pico-8 play session: hold → + tap 🅾

[t = 2 s] hold → ~2s, tap 🅾 ~4×
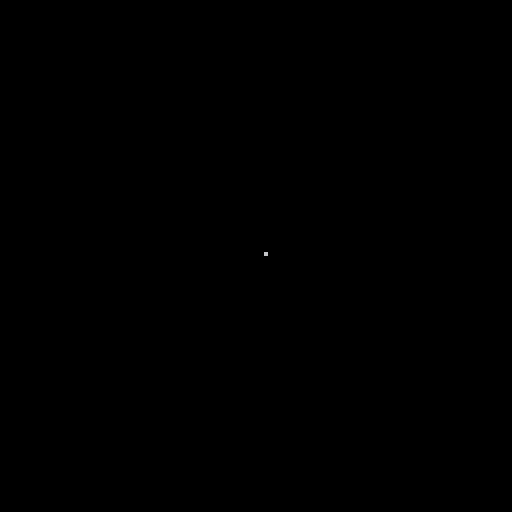
[t = 8 s] hold → ~8s, tap 🅾 ~14×
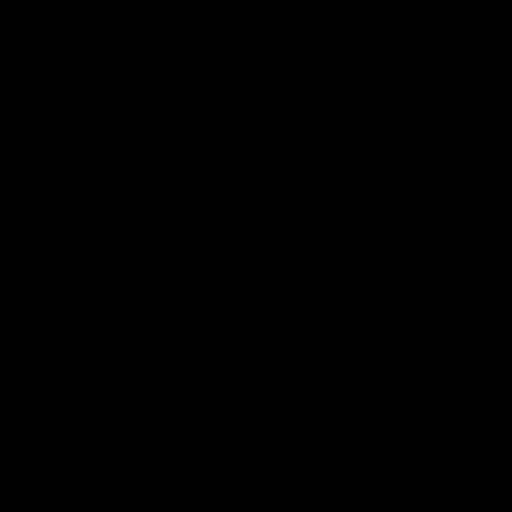

pico-8 cartridge
version 18
__lua__
--[[
   _._ 
 o|- -|o this file is licensed under cc4-by-nc-sa international license.
  ( l )  to view a copy of this license, visit http://creativecommons.org/licenses/by-nc-sa/4.0/
    =    author: jean-marc "jihem" quere 2020 - jean-marc.quere@codyssea.com
--]]

function _if(c,t,f)
 return c and t or f
end

x=63
function _draw()
 cls()
 pset(x,63)
end
--[[
function _update()
 if btn(0) then
  x+=-1 
 else 
  if btn(1) then
   x+=1
  end
 end
end
]]
function _update()
 x+=_if(btn(0),-1,_if(btn(1),1,0))
end
__gfx__
00000000000000000000000000000000000000000000000000000000000000000000000000000000000000000000000000000000000000000000000000000000
00000000000000000000000000000000000000000000000000000000000000000000000000000000000000000000000000000000000000000000000000000000
00700700000000000000000000000000000000000000000000000000000000000000000000000000000000000000000000000000000000000000000000000000
00077000000000000000000000000000000000000000000000000000000000000000000000000000000000000000000000000000000000000000000000000000
00077000000000000000000000000000000000000000000000000000000000000000000000000000000000000000000000000000000000000000000000000000
00700700000000000000000000000000000000000000000000000000000000000000000000000000000000000000000000000000000000000000000000000000
